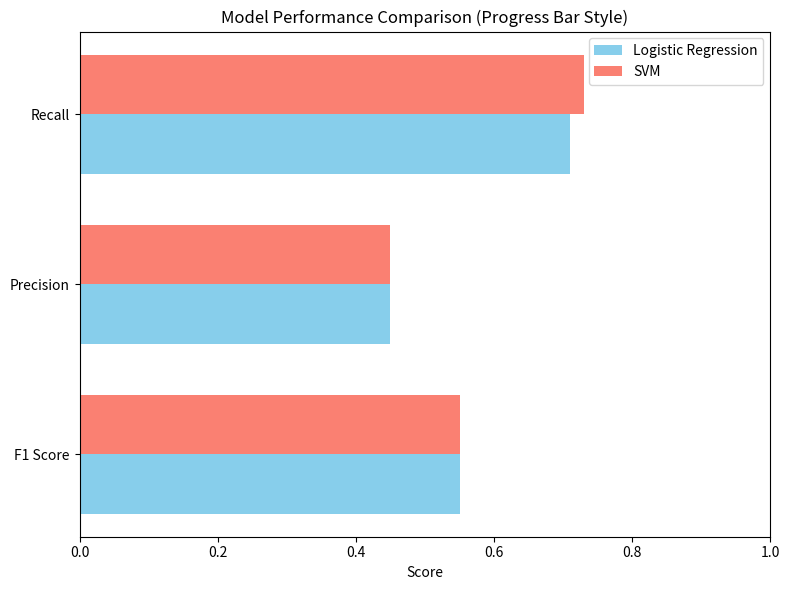

Write the Python code that produced this figure.
import matplotlib.pyplot as plt

# Example scores (replace with your actual results)
log_reg_f1 = 0.55
svm_f1 = 0.55

log_reg_precision = 0.45
svm_precision = 0.45

log_reg_recall = 0.71
svm_recall = 0.73

# Collect metrics
metrics = ['F1 Score', 'Precision', 'Recall']
log_reg_scores = [log_reg_f1, log_reg_precision, log_reg_recall]
svm_scores = [svm_f1, svm_precision, svm_recall]

# Plot horizontal bars
bar_width = 0.35
index = range(len(metrics))

plt.figure(figsize=(8,6))
plt.barh(index, log_reg_scores, bar_width, label='Logistic Regression', color='skyblue')
plt.barh([i + bar_width for i in index], svm_scores, bar_width, label='SVM', color='salmon')

plt.yticks([i + bar_width/2 for i in index], metrics)
plt.xlabel('Score')
plt.title('Model Performance Comparison (Progress Bar Style)')
plt.legend()
plt.xlim(0,1)  # since scores are between 0 and 1
plt.tight_layout()
plt.savefig("comparison_plot.png", dpi=300, bbox_inches='tight')
# plt.show()
